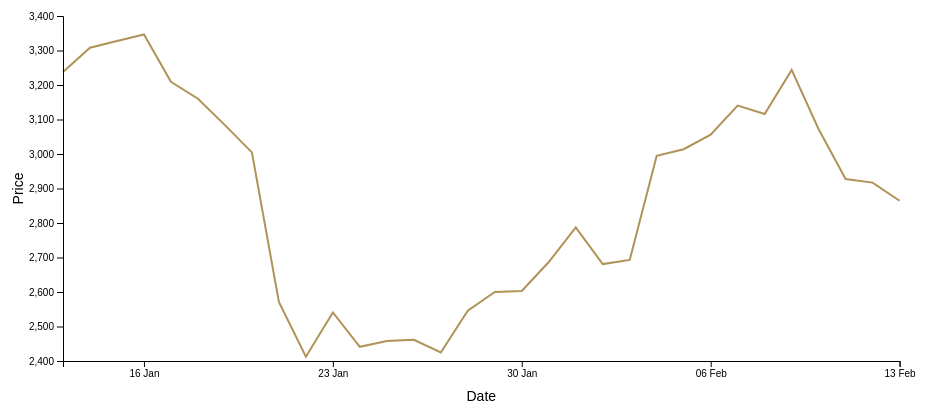
D3 v7 page, settled after 360 driven frames (6 s of simulated time); the page loaded 1 data file(s).


// ── nfts_line.js

async function drawLineChart() {
  // 1. Access data
  const dataset = await d3.csv("./data/eth22.csv")

  const yAccessor = d => d.Price
  const dateParser = d3.timeParse("%Y-%m-%d")
  const xAccessor = d => dateParser(d.Date)


  // 2. Create chart dimensions
  let dimensions = {
    width: window.innerWidth * 0.9,
    height: 400,
    margins: {
      top: 15,
      right: 25,
      bottom: 40,
      left: 60,
    },
  }
  dimensions.boundedWidth =
    dimensions.width 
    - dimensions.margins.left 
    - dimensions.margins.right

  dimensions.boundedHeight =
    dimensions.height - dimensions.margins.top - dimensions.margins.bottom

  // 3. draw canvas

  const wrapper = d3.select("#wrapper")
    .append("svg")
    .attr("width", dimensions.width)
    .attr("height", dimensions.height)

  const bounds = wrapper.append("g")
    .style("transform", `translate(${dimensions.margins.left
    }px, ${
    dimensions.margins.top
    }px)`)

  //create scales
  const yScale = d3
    .scaleLinear()
    .domain(d3.extent(dataset, yAccessor))
    .range([dimensions.boundedHeight, 0])
    .nice()

  const xScale = d3
    .scaleTime()
    .domain(d3.extent(dataset, xAccessor))
    .range([0, dimensions.boundedWidth])
    .nice()


  // draw data
  const lineGenerator = d3
    .line()
    .x((d) => xScale(xAccessor(d)))
    .y((d) => yScale(yAccessor(d)));

  const line = bounds
    .append("path")
    .attr("d", lineGenerator(dataset))
    .attr("fill", "none")
    .attr("stroke", "#af9358")
    .attr("stroke-width", 2);

  //draw peripherals
  const yAxisGenerator = d3.axisLeft().scale(yScale).tickArguments([10]);

  const yAxis = bounds.append("g").call(yAxisGenerator);

  const yAxisLabel = yAxis
    .append("text")
    .attr("x", -dimensions.boundedHeight / 2)
    .attr("y", -40)
    .attr("fill", "black")
    .style("font-size", "1.4em")
    .text("Price")
    .style("transform", "rotate(-90deg)")
    .style("text-anchor", "middle");

  const xAxisGenerator = d3
    .axisBottom()
    .scale(xScale)
    .tickFormat(d3.timeFormat("%d %b"))
    .ticks(8);

  const xAxis = bounds
    .append("g")
    .call(xAxisGenerator)
    .style("transform", `translateY(${dimensions.boundedHeight}px)`);

  const xAxisLabel = xAxis
    .append("text")
    .attr("x", dimensions.boundedWidth / 2)
    .attr("y", 40)
    .attr("fill", "black")
    .style("font-size", "1.4em")
    .text("Date")

  //Interactions 
const listenerRect = bounds.append("rect")
       .attr("class", "listener-rect")
       .attr("width", dimensions.boundedWidth)
       .attr("height", dimensions.boundedHeight)
       .on("mousemove", onMouseMove)
       .on("mouseleave", onMouseLeave)

const tooltip = d3.select("#tooltip")
const tooltipCircle = bounds.append("circle")
      .attr("class", "tooltip-circle")
      .attr("r", 4)

function onMouseMove(event) {
  const mousePosition = d3.pointer(event)
  const hoveredDate = xScale.invert(mousePosition[0])

  const getDistanceFromHoveredDate = d => Math.abs(xAccessor(d) - hoveredDate)
  const closestIndex = d3.leastIndex(dataset, (a, b) => (
        getDistanceFromHoveredDate(a) - getDistanceFromHoveredDate(b)
  ))
  
  const closestDataPoint = dataset[closestIndex]

  const closestXValue = xAccessor(closestDataPoint)
  const closestYValue = yAccessor(closestDataPoint)

const formatDate = d3.timeFormat("%B %A %-d, %Y")
  tooltip.select("#date")
    .text(formatDate(closestXValue))

    const formatPrice = d => `${d3.format(".1f")(d)}USD`
    tooltip.select("#price")
        .html(formatPrice(closestYValue))

  const x = xScale(closestXValue) + dimensions.margins.left
  const y = yScale(closestYValue) + dimensions.margins.top

  tooltip.style("transform", `translate(`
     + `calc( -50% + ${x}px),`
     + `calc(-100% + ${y}px)`
     + `)`)

  tooltip.style("opacity", 1)

  tooltipCircle
     .attr("cx", xScale(closestXValue))
     .attr("cy", yScale(closestYValue))
     .style("opacity", 1)
  }

function onMouseLeave() {
  tooltip.style("opacity", 0)
  tooltipCircle.style("opacity",0)
}

}
drawLineChart();

### data: data/eth22.csv
Date, Price, Open, High, Low, Vol., Change..
2022-02-13, 2865, 2,917.16, 2,952.94, 2,838.29, 330.09K, -1.80%
2022-02-12, 2917, 2,927.64, 2,984.72, 2,858.85, 433.29K, -0.36%
2022-02-11, 2928, 3,071.80, 3,136.33, 2,880.60, 607.93K, -4.69%
2022-02-10, 3072, 3,243.73, 3,277.36, 3,058.59, 742.54K, -5.30%
2022-02-09, 3244, 3,115.91, 3,266.41, 3,055.95, 477.82K, 4.10%
2022-02-08, 3116, 3,139.65, 3,228.86, 3,029.70, 664.45K, -0.77%
2022-02-07, 3140, 3,056.29, 3,185.77, 2,995.59, 568.42K, 2.75%
2022-02-06, 3056, 3,013.75, 3,073.23, 2,957.16, 316.58K, 1.41%
2022-02-05, 3014, 2,994.74, 3,058.88, 2,963.11, 473.62K, 0.63%
2022-02-04, 2995, 2,692.80, 2,994.99, 2,671.72, 908.75K, 11.22%
2022-02-03, 2693, 2,680.66, 2,723.97, 2,579.80, 549.27K, 0.44%
2022-02-02, 2681, 2,787.16, 2,809.57, 2,618.07, 602.40K, -3.81%
2022-02-01, 2787, 2,686.82, 2,808.60, 2,676.32, 521.74K, 3.73%
2022-01-31, 2687, 2,602.71, 2,704.64, 2,478.85, 601.73K, 3.23%
2022-01-30, 2603, 2,600.12, 2,636.04, 2,543.99, 381.84K, 0.11%
2022-01-29, 2600, 2,545.95, 2,632.51, 2,520.14, 484.18K, 2.12%
2022-01-28, 2546, 2,424.66, 2,556.34, 2,362.53, 634.50K, 5.00%
2022-01-27, 2425, 2,462.25, 2,515.19, 2,317.30, 774.54K, -1.49%
2022-01-26, 2461, 2,458.07, 2,719.32, 2,405.66, 1.05M, 0.14%
2022-01-25, 2458, 2,441.01, 2,504.32, 2,352.36, 656.03K, 0.70%
2022-01-24, 2441, 2,540.81, 2,540.81, 2,161.55, 1.56M, -3.93%
2022-01-23, 2541, 2,412.52, 2,547.19, 2,373.85, 766.83K, 5.32%
2022-01-22, 2413, 2,570.67, 2,621.21, 2,311.80, 1.48M, -6.17%
2022-01-21, 2571, 3,000.21, 3,032.69, 2,471.80, 1.42M, -14.43%
2022-01-20, 3005, 3,084.48, 3,270.71, 2,989.19, 481.08K, -2.56%
2022-01-19, 3084, 3,160.15, 3,173.63, 3,049.30, 459.81K, -2.42%
2022-01-18, 3160, 3,209.43, 3,242.47, 3,084.48, 399.19K, -1.53%
2022-01-17, 3209, 3,346.63, 3,356.45, 3,142.40, 375.28K, -4.10%
2022-01-16, 3347, 3,326.50, 3,388.22, 3,276.44, 295.68K, 0.57%
2022-01-15, 3328, 3,307.84, 3,369.95, 3,265.41, 292.10K, 0.60%
2022-01-14, 3308, 3,241.95, 3,341.24, 3,195.65, 415.18K, 2.16%
2022-01-13, 3238, 3,370.87, 3,407.98, 3,234.97, 462.81K, -3.94%